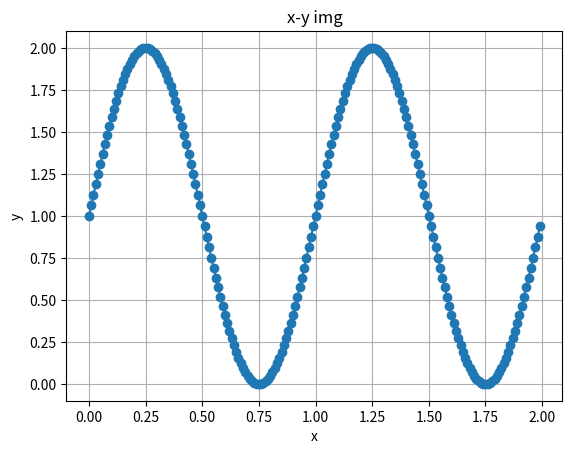

Source code (Python):
import matplotlib
import matplotlib.pyplot as plt
import numpy as np



def methods_one():
    x = np.arange(0.0, 2.0, 0.01)
    y = 1 + np.sin(2 * np.pi * x)


    fig, ax = plt.subplots(nrows=1, ncols=1)  # 适合创建多个子图一个fig里面可以有多个ax(子图) 几行几列 fig, (ax1, ax2, ax3) = plt.subplots(nrows=1, ncols=3)
    plt.subplot()
    ax.plot(x, y)

    ax.set(xlabel='x', ylabel='y', title='xy img')

    ax.grid()

    plt.show()

def methods_two():
    x = np.arange(0.0, 2.0, 0.01)
    y = 1 + np.sin(2 * np.pi * x)
    plt.subplot(1, 1, 1)  # 适合创建一个子图可简写plt.subplot() 表示第一行第一列的第一个
    plt.plot(x, y, 'o-')
    plt.xlabel('x')
    plt.ylabel('y')
    plt.title('x-y img')
    plt.grid()
    plt.show()

if __name__ == "__main__":
    methods_two()
